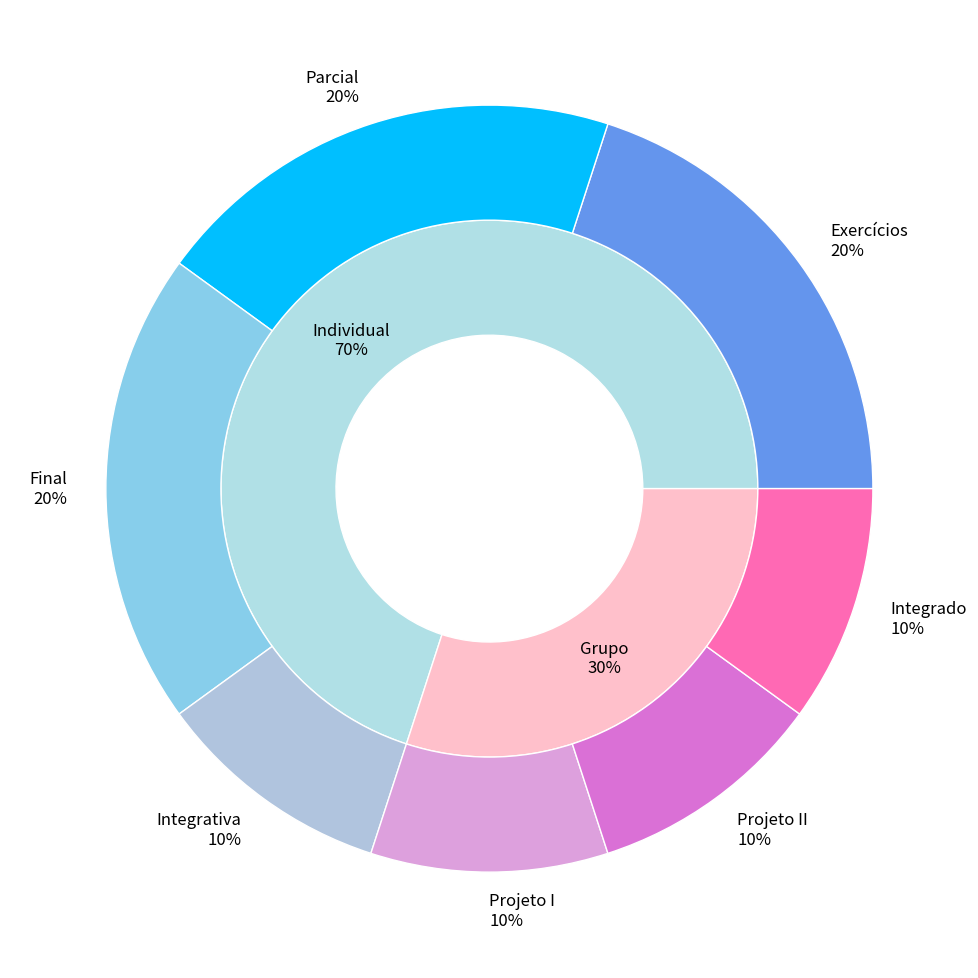

Generate this figure with matplotlib:
import matplotlib.pyplot as plt
from io import StringIO

fig, ax = plt.subplots(1, 1)

fig.set_size_inches(10, 10)

size = 0.3

outer_colors = ['powderblue', 'pink']
inner_colors = [
    'cornflowerblue', 'deepskyblue', 'skyblue', 'lightsteelblue',
    'plum', 'orchid', 'hotpink'
]

ax.pie(
    [70, 30],
    radius=1-size,
    colors=outer_colors,
    wedgeprops=dict(width=size, edgecolor='w'),
    textprops={
        'fontsize': 12
    }
)

ax.pie(
    [20, 20, 20, 10, 10, 10, 10],
    labels=[
        'Exercícios\n20%', 'Parcial\n20%', 'Final\n20%', 'Integrativa\n10%',
        'Projeto I\n10%', 'Projeto II\n10%', 'Integrado\n10%'
    ],
    radius=1,
    colors=inner_colors,
    wedgeprops=dict(width=size, edgecolor='w'),
    textprops={
        'fontsize': 12
    }
)

ax.set(aspect="equal")
ax.text(-.36, .35, "Individual\n70%", color='black', fontsize=12, ha='center')
ax.text(.3, -.48, "Grupo\n30%", color='black', fontsize=12, ha='center')


# ax[1].pie(
#     [20, 20, 20, 10, 10, 10, 10],
#     labels=[
#         'Exercícios', 'Parcial', 'Final', 'Integrativa',
#         'Projeto I', 'Projeto II', 'Integrado'
#     ],
#     autopct='%1.0f%%',
#     colors=inner_colors,
# )

ax.set(aspect="equal")

plt.tight_layout()

# Display the plot
buffer = StringIO()
plt.savefig(buffer, format="svg", transparent=True)
print(buffer.getvalue())
